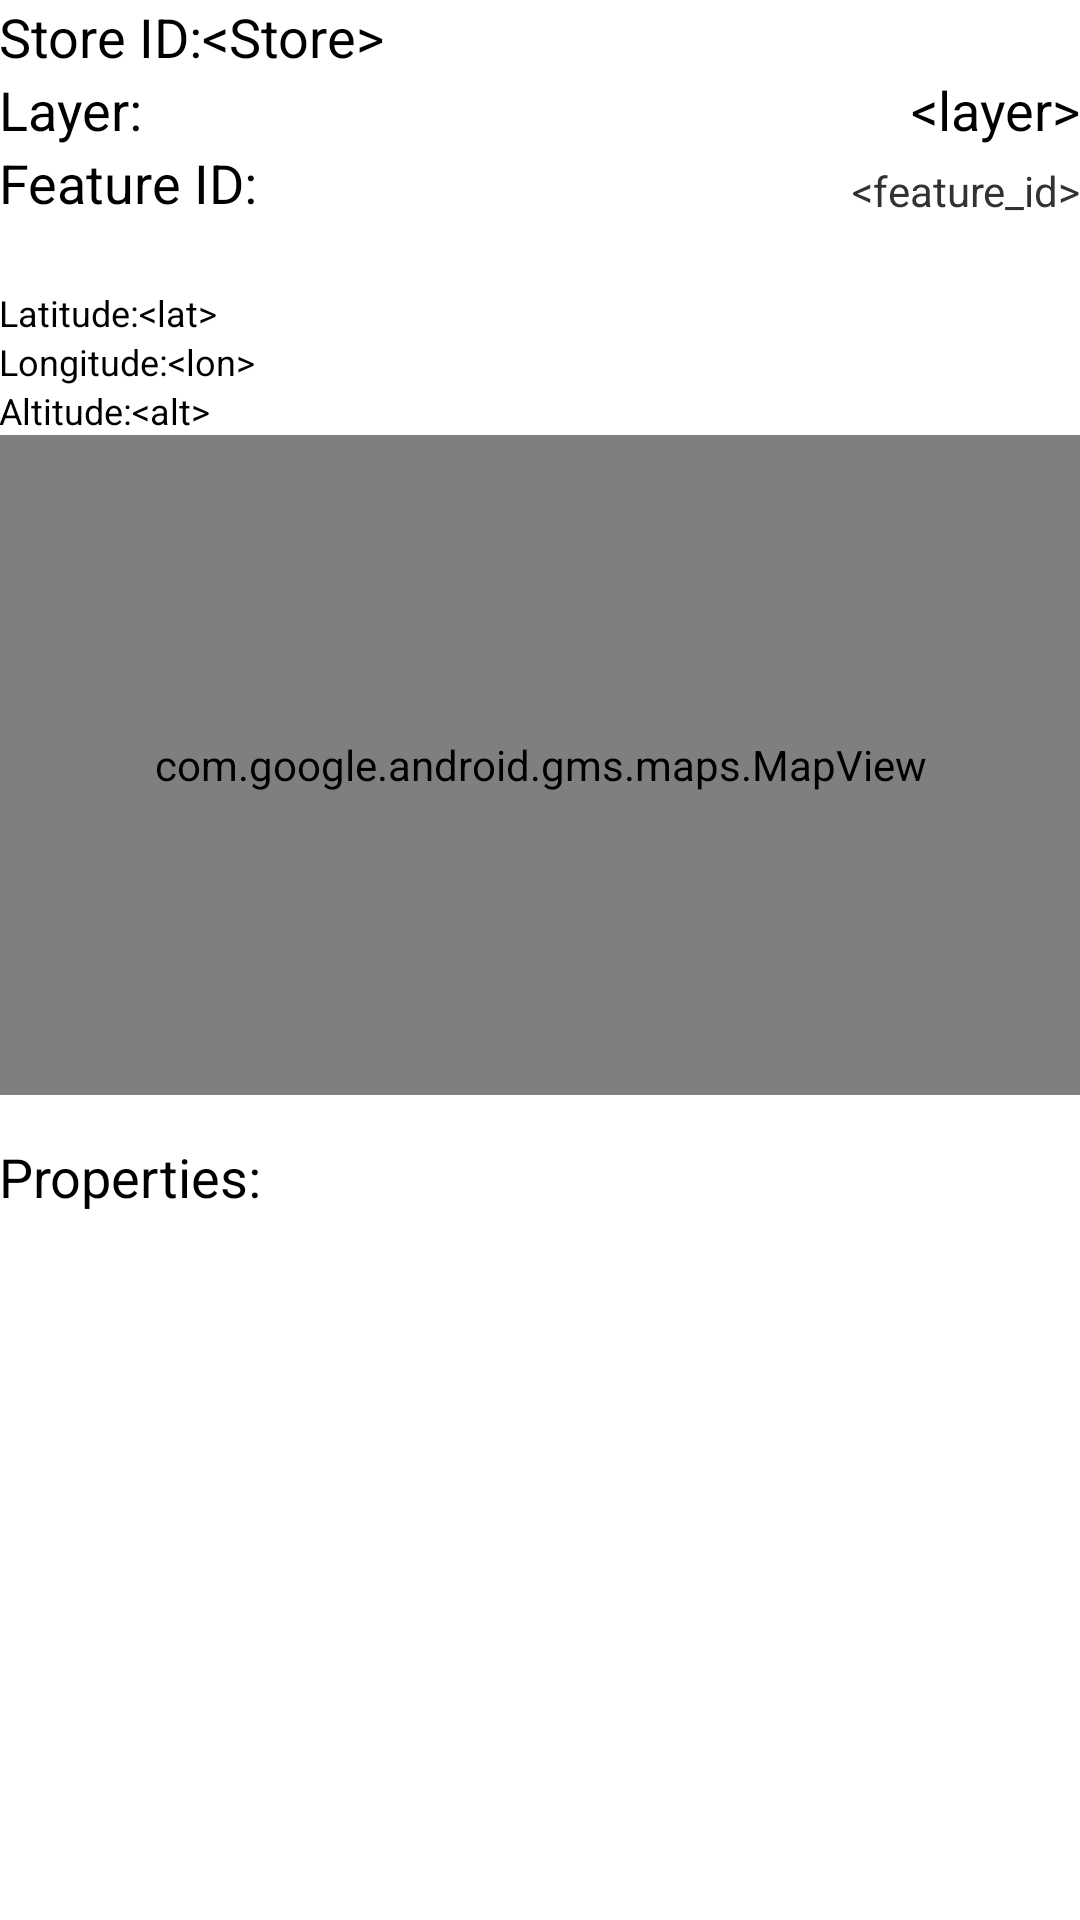

Android layout source for this screen:
<!-- AndroidManifest.xml: application theme AppTheme -->
<!-- res/layout/fragment_feature_details.xml -->
<ScrollView xmlns:android="http://schemas.android.com/apk/res/android"
    android:layout_width="wrap_content"
    android:layout_height="wrap_content">

<RelativeLayout xmlns:android="http://schemas.android.com/apk/res/android"
    xmlns:tools="http://schemas.android.com/tools"
    android:layout_width="match_parent"
    android:layout_height="match_parent"
    android:paddingLeft="@dimen/activity_horizontal_margin"
    android:paddingRight="@dimen/activity_horizontal_margin"
    android:paddingTop="@dimen/activity_vertical_margin"
    tools:context="com.boundlessgeo.spatialconnect.app.FeatureDetailsFragment">

    <TextView
        android:layout_width="wrap_content"
        android:layout_height="wrap_content"
        android:textAppearance="?android:attr/textAppearanceMedium"
        android:text="Store ID:"
        android:id="@+id/store_label"
        android:layout_alignParentTop="true"
        android:layout_alignParentLeft="true"
        android:layout_alignParentStart="true" />

    <TextView
        android:layout_width="wrap_content"
        android:layout_height="wrap_content"
        android:textAppearance="?android:attr/textAppearanceMedium"
        android:text="Layer:"
        android:id="@+id/layer_label"
        android:layout_below="@+id/feature_detail_store_value"
        android:layout_alignParentLeft="true"
        android:layout_alignParentStart="true" />

    <TextView
        android:layout_width="wrap_content"
        android:layout_height="wrap_content"
        android:textAppearance="?android:attr/textAppearanceMedium"
        android:text="Feature ID:"
        android:id="@+id/feature_id_label"
        android:layout_below="@+id/feature_detail_layer_value"
        android:layout_alignParentLeft="true"
        android:layout_alignParentStart="true" />

    <TextView
        android:layout_width="wrap_content"
        android:layout_height="wrap_content"
        android:textAppearance="?android:attr/textAppearanceMedium"
        android:text="Latitude:"
        android:id="@+id/lat_label"
        android:layout_alignParentLeft="true"
        android:layout_alignParentStart="false"
        android:layout_marginTop="23dp"
        android:textSize="12sp"
        android:layout_alignParentEnd="false"
        android:layout_below="@id/feature_id_label"/>

    <TextView
        android:layout_width="wrap_content"
        android:layout_height="wrap_content"
        android:textAppearance="?android:attr/textAppearanceMedium"
        android:text="Longitude:"
        android:id="@+id/lon_label"
        android:layout_below="@+id/lat_label"
        android:textSize="12sp"/>

    <TextView
        android:layout_width="wrap_content"
        android:layout_height="wrap_content"
        android:textAppearance="?android:attr/textAppearanceMedium"
        android:text="Altitude:"
        android:id="@+id/altitude_label"
        android:layout_below="@+id/lon_label"
        android:textSize="12sp"/>

    <FrameLayout
        android:id="@+id/map_container"
        android:layout_width="fill_parent"
        android:layout_height="220dp"
        android:layout_below="@id/altitude_label">

        <com.google.android.gms.maps.MapView
            android:id="@+id/edit_point_map"
            android:layout_width="fill_parent"
            android:layout_height="fill_parent"
            android:layout_gravity="center"/>
    </FrameLayout>

    <TextView
        android:layout_width="wrap_content"
        android:layout_height="wrap_content"
        android:textAppearance="?android:attr/textAppearanceMedium"
        android:text="&lt;Store>"
        android:id="@+id/feature_detail_store_value"
        android:layout_alignTop="@+id/store_label"
        android:layout_alignParentRight="false"
        android:layout_alignParentEnd="true"
        android:layout_alignParentTop="false"
        android:layout_alignRight="@+id/store_label"
        android:layout_toRightOf="@+id/store_label"
        android:layout_toEndOf="@+id/store_label"/>

    <TextView
        android:layout_width="wrap_content"
        android:layout_height="wrap_content"
        android:textAppearance="?android:attr/textAppearanceMedium"
        android:text="&lt;layer>"
        android:id="@+id/feature_detail_layer_value"
        android:layout_alignParentRight="false"
        android:layout_alignParentEnd="true"
        android:layout_alignParentTop="false"
        android:layout_alignParentLeft="false"
        android:layout_alignTop="@+id/layer_label"
        android:layout_alignRight="@+id/layer_label"/>


    <TextView
        android:layout_width="wrap_content"
        android:layout_height="wrap_content"
        android:textAppearance="?android:attr/textAppearanceSmall"
        android:text="&lt;feature_id>"
        android:id="@+id/feature_detail_featureid_value"
        android:layout_alignBottom="@+id/feature_id_label"
        android:layout_alignRight="@+id/feature_detail_layer_value"
        android:layout_alignEnd="@+id/feature_detail_layer_value" />

    <TextView
        android:layout_width="wrap_content"
        android:layout_height="wrap_content"
        android:textAppearance="?android:attr/textAppearanceMedium"
        android:text="&lt;lat>"
        android:id="@+id/feature_detail_lat_value"
        android:layout_alignParentRight="true"
        android:layout_alignParentEnd="true"
        android:layout_alignTop="@+id/lat_label"
        android:layout_toRightOf="@+id/lat_label"
        android:textSize="12sp"/>

    <TextView
        android:layout_width="wrap_content"
        android:layout_height="wrap_content"
        android:textAppearance="?android:attr/textAppearanceMedium"
        android:text="&lt;lon>"
        android:id="@+id/feature_detail_lon_value"
        android:layout_above="@+id/altitude_label"
        android:layout_alignParentRight="true"
        android:layout_alignParentEnd="true"
        android:layout_toRightOf="@+id/lon_label"
        android:textSize="12sp"/>

    <TextView
        android:layout_width="wrap_content"
        android:layout_height="wrap_content"
        android:textAppearance="?android:attr/textAppearanceMedium"
        android:text="&lt;alt>"
        android:id="@+id/feature_detail_alt_value"
        android:layout_alignTop="@+id/altitude_label"
        android:layout_toRightOf="@+id/altitude_label"
        android:textSize="12sp"/>

    <TextView
        android:layout_width="wrap_content"
        android:layout_height="wrap_content"
        android:textAppearance="?android:attr/textAppearanceMedium"
        android:text="Properties:"
        android:id="@+id/prop_label"
        android:layout_marginTop="15dp"
        android:layout_below="@+id/map_container"/>


    <TableLayout
            android:layout_width="match_parent"
            android:layout_height="match_parent"
            android:orientation="vertical"
            android:id="@+id/feature_detail_prop_table"
            android:scrollIndicators="right"
            android:layout_marginTop="20dp"
            android:layout_below="@+id/prop_label">
    </TableLayout>

    <Button
        android:layout_width="wrap_content"
        android:layout_height="wrap_content"
        android:text="Update Feature"
        android:id="@+id/update_button"
        android:layout_below="@+id/feature_detail_prop_table"
        android:visibility="gone" />

    <Button
        android:layout_width="wrap_content"
        android:layout_height="wrap_content"
        android:text="Delete Feature"
        android:id="@+id/delete_button"
        android:layout_alignTop="@id/update_button"
        android:layout_toRightOf="@+id/update_button"
        android:visibility="gone"/>

</RelativeLayout>
</ScrollView>
<!-- resources referenced by this layout -->
<resources>
  <style name="AppTheme" parent="AppBaseTheme">
          
          <item name="android:windowActionBar">true</item>
      </style>
  <style name="AppBaseTheme" parent="android:Theme.Light">
          
      </style>
</resources>
